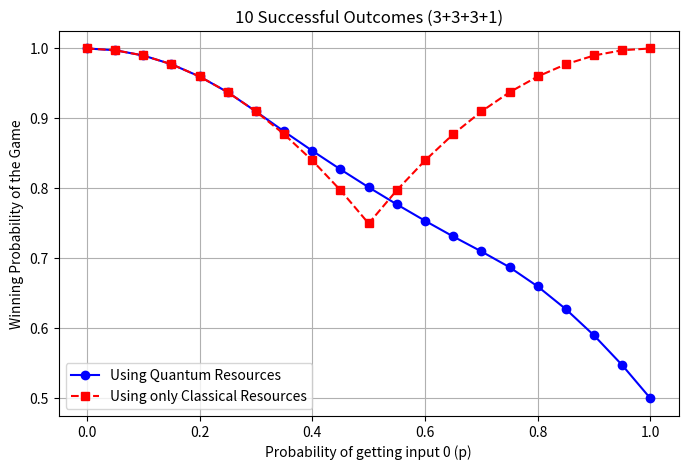

Python code for this plot:
import numpy as np
import matplotlib.pyplot as plt

# Data
p_values = np.array([0, 0.05, 0.1, 0.15, 0.2, 0.25, 0.3, 0.35, 0.4, 0.45, 0.5, 
                               0.55, 0.6, 0.65, 0.7, 0.75, 0.8, 0.85, 0.9, 0.95, 1])
quantum_success = np.array([1, 0.9975, 0.99, 0.9775, 0.96, 0.9375, 0.910043, 0.881406, 0.853844, 
                            0.827266, 0.801694, 0.777272, 0.753843, 0.731414, 0.71004, 0.6875, 
                            0.66, 0.6275, 0.59, 0.5475, 0.5])
classical_success = np.array([1, 0.9975, 0.99, 0.9775, 0.96, 0.9375, 0.91, 0.8775, 0.84, 
                              0.7975, 0.75, 0.7975, 0.84, 0.8775, 0.91, 0.9375, 0.96, 
                              0.9775, 0.99, 0.9975, 1])

# Plot
plt.figure(figsize=(8, 5))
plt.plot(p_values, quantum_success, marker='o', linestyle='-', label="Using Quantum Resources", color='b')
plt.plot(p_values, classical_success, marker='s', linestyle='--', label="Using only Classical Resources", color='r')

# Graph labels and title
plt.xlabel("Probability of getting input 0 (p)")
plt.ylabel("Winning Probability of the Game")
plt.title('10 Successful Outcomes (3+3+3+1)')
plt.legend()
plt.grid(True)

# Show Plot
plt.show()
